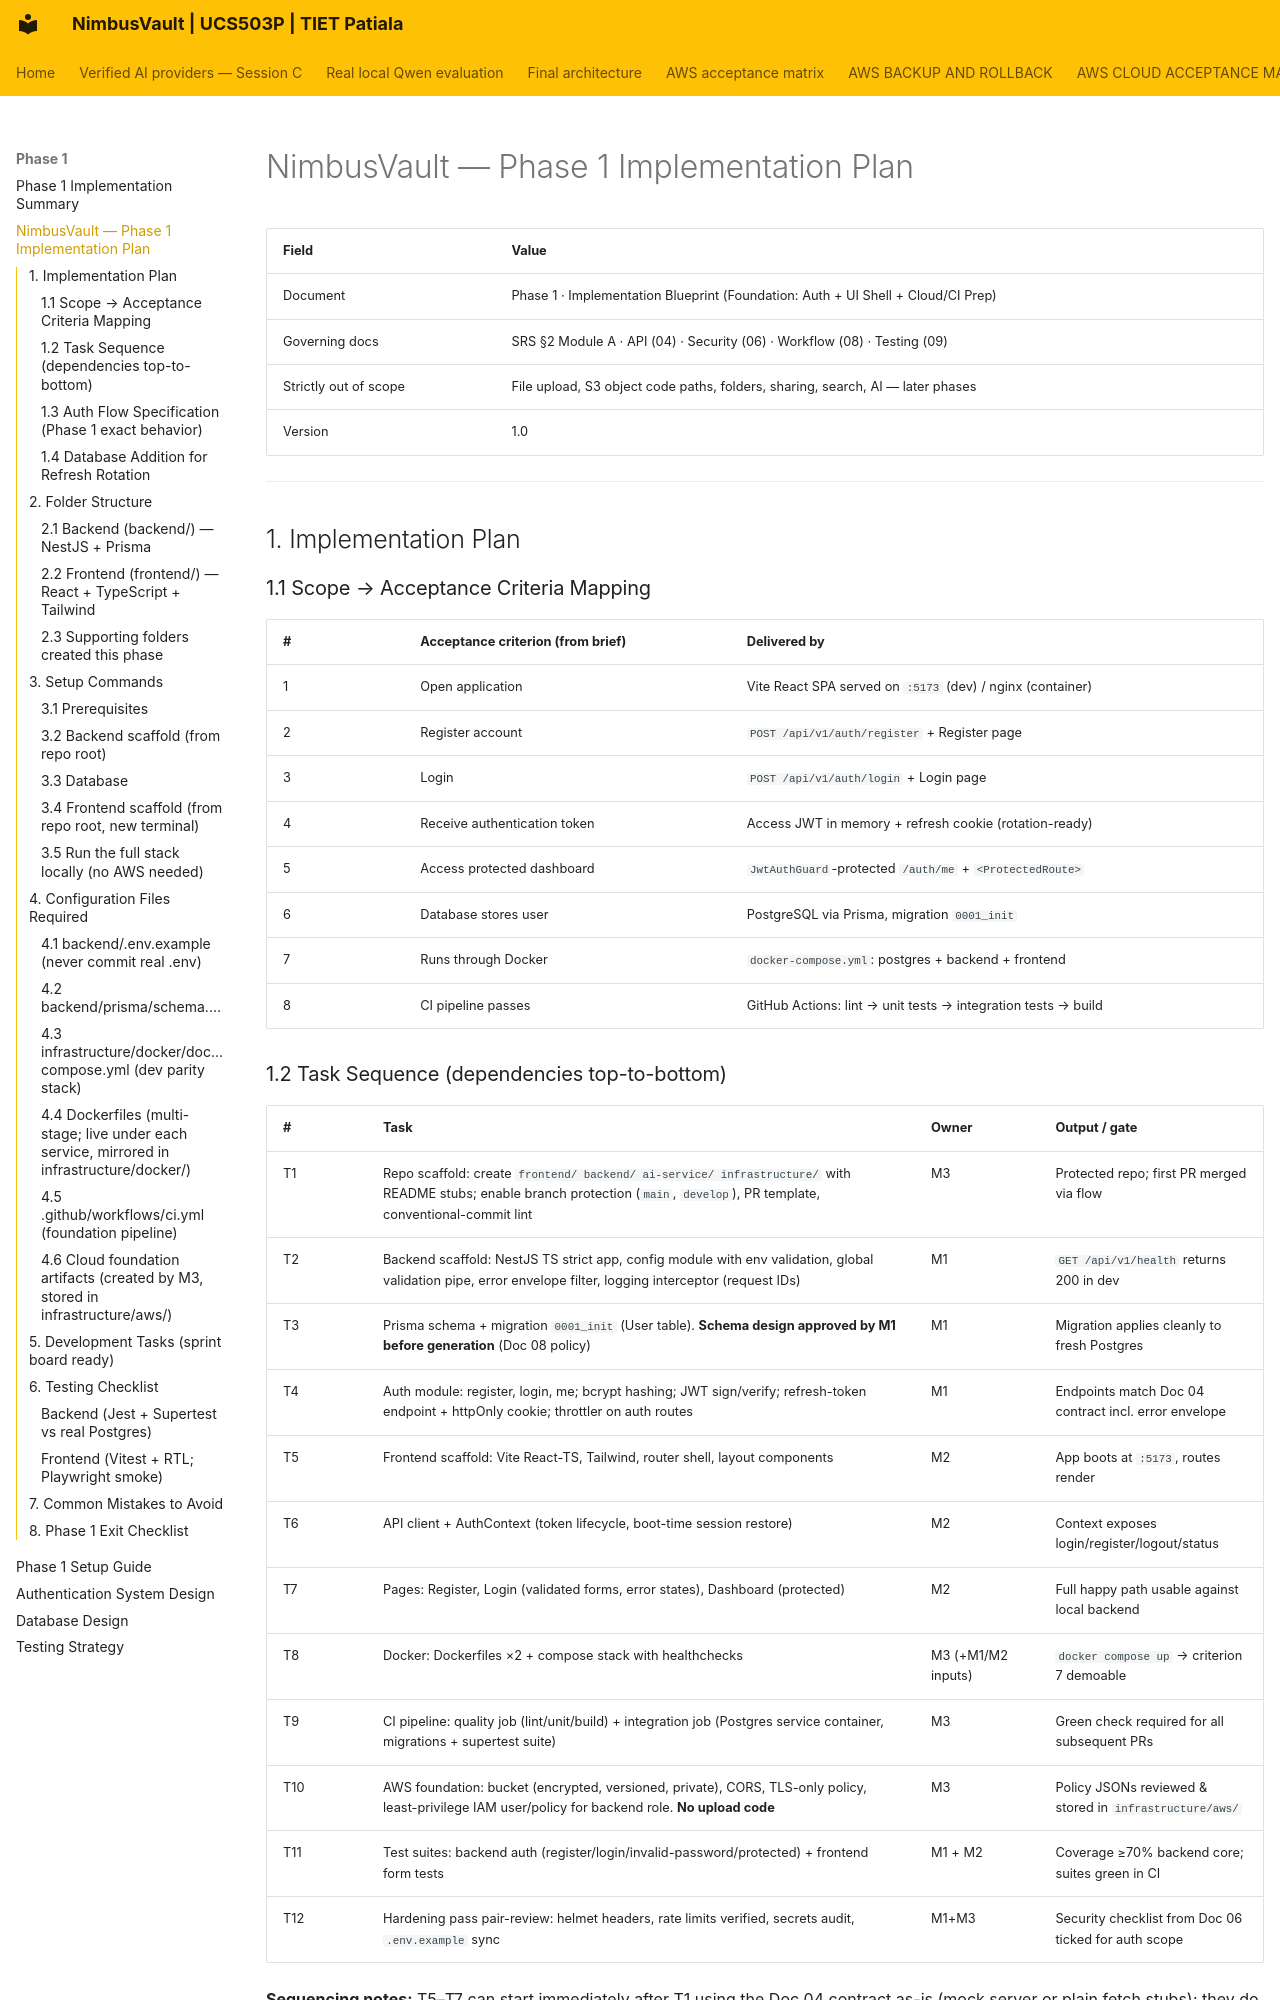

repository: JainMehul05/NimbusVault- · page: phase-1/01-phase1-implementation-plan/index.html · generator: mkdocs

# NimbusVault — Phase 1 Implementation Plan

| Field | Value |
|---|---|
| Document | Phase 1 · Implementation Blueprint (Foundation: Auth + UI Shell + Cloud/CI Prep) |
| Governing docs | SRS §2 Module A · API (04) · Security (06) · Workflow (08) · Testing (09) |
| Strictly out of scope | File upload, S3 object code paths, folders, sharing, search, AI — later phases |
| Version | 1.0 |

---

## 1. Implementation Plan

### 1.1 Scope → Acceptance Criteria Mapping

| # | Acceptance criterion (from brief) | Delivered by |
|---|---|---|
| 1 | Open application | Vite React SPA served on `:5173` (dev) / nginx (container) |
| 2 | Register account | `POST /api/v1/auth/register` + Register page |
| 3 | Login | `POST /api/v1/auth/login` + Login page |
| 4 | Receive authentication token | Access JWT in memory + refresh cookie (rotation-ready) |
| 5 | Access protected dashboard | `JwtAuthGuard`-protected `/auth/me` + `<ProtectedRoute>` |
| 6 | Database stores user | PostgreSQL via Prisma, migration `0001_init` |
| 7 | Runs through Docker | `docker-compose.yml`: postgres + backend + frontend |
| 8 | CI pipeline passes | GitHub Actions: lint → unit tests → integration tests → build |
